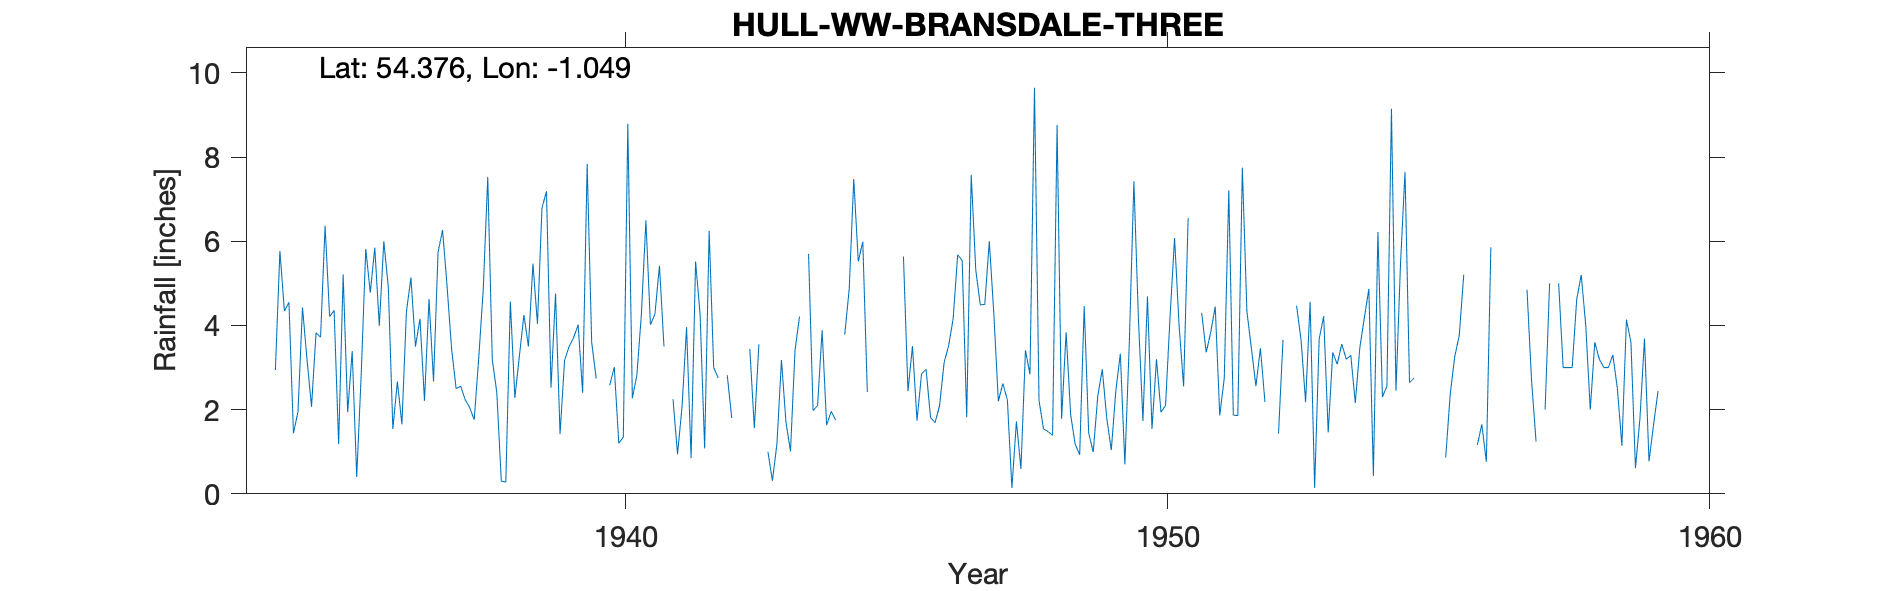

Data behind this chart, as committed beside it:
BRANSDALE NO. 3, , , , , , , , , , , , , , , , , , , , , , , 
Grid ref, SE619982, Long, -1.049, Lat, 54.38, Elevation, 739, ft, , , , , , , , , , , , , , , 
Station no, 3465/7, , , , , , , , , , , , , , , , , , , , , , 
, 1934, 1935, 1936, 1937, 1938, 1939, 1940, 1941, 1942, 1943, 1944, 1945, 1946, 1947, 1948, 1949, 1950, 1951, 1952, 1953, 1954, 1955, 1956
January, 2.94, 4.21, 6.00, 5.74, 3.19, 7.19, -999, 4.27, 6.25, , 2.10, -999, 2.96, 4.49, 9.65, 1.44, 1.73, -999, 3.46, 2.18, 3.47, 2.75, -999
February, 5.77, 4.36, 4.90, 6.27, 2.41, 2.52, -999, 5.42, 3.00, 1.00, 3.89, -999, 1.81, 4.50, 2.22, 0.99, 4.69, 4.30, 2.56, 4.56, 4.18, -999, -999
March, 4.34, 1.18, 1.54, 4.93, 0.30, 4.76, 2.58, 3.50, 2.75, 0.31, 1.63, -999, 1.69, 6.00, 1.54, 2.32, 1.54, 3.36, 3.46, 0.14, 4.87, -999, 1.16
April, 4.55, 5.21, 2.67, 3.44, 0.28, 1.42, 3.01, , , 1.19, 1.96, -999, 2.10, 4.28, 1.48, 2.96, 3.20, 3.84, 2.18, 3.68, 0.42, 1.87, 1.65
May, 1.44, 1.94, 1.65, 2.50, 4.57, 3.17, 1.20, 2.25, 2.82, 3.18, 1.75, 3.16, 3.12, 2.20, 1.39, 1.79, 1.94, 4.45, -999, 4.22, 6.22, , 0.76
June, 1.95, 3.39, 4.33, 2.56, 2.28, 3.50, 1.35, 0.94, 1.80, 1.70, , , 3.52, 2.62, 8.76, 1.04, 2.10, 1.86, -999, 1.46, 2.30, 4.15, 5.86
July, 4.43, 0.40, 5.14, 2.24, 3.27, 3.71, 8.79, 2.07, , 1.01, 3.78, , 4.16, 2.23, 1.78, 2.45, 4.20, 2.75, 1.43, 3.36, 2.56, , -999
August, 3.19, 2.85, 3.50, 2.05, 4.25, 4.02, 2.27, 3.96, 2.76, 3.41, 4.87, 5.64, 5.68, 0.14, 3.84, 3.33, 6.08, 7.21, 3.66, 3.08, 9.15, 0.86, -999
September, 2.07, 5.82, 4.16, 1.76, 3.50, 2.40, 2.82, 0.85, , 4.21, 7.48, 2.44, 5.54, 1.72, 1.88, 0.70, 4.00, 1.87, -999, 3.56, 2.45, 2.36, 3.60
October, 3.83, 4.78, 2.21, 3.22, 5.47, 7.84, 4.26, 5.52, 3.44, , 5.52, 3.51, 1.82, 0.59, 1.18, 3.64, 2.55, 1.86, -999, 3.20, 5.46, 3.26, -999
November, 3.72, 5.85, 4.63, 4.85, 4.04, 3.60, 6.50, 4.25, 1.56, 5.70, 5.99, 1.74, 7.58, 3.41, 0.93, 7.43, 6.55, 7.75, 4.47, 3.29, 7.65, 3.76, -999
December, 6.37, 3.99, 2.67, 7.53, 6.79, 2.74, 4.02, 1.08, 3.55, 1.98, 2.42, 2.85, 5.32, 2.84, 4.46, 4.15, -999, 4.34, 3.65, 2.16, 2.64, 5.21, -999
Total, 44.60, 43.98, 43.40, 47.09, 40.35, 46.87, 43.21, , , , , , 45.30, 35.02, 39.11, 32.24, 42.58, 45.89, 41.70, 34.89, 51.37, , 47.29
TYRain_1931-1940_20_pt1/031, , , , , , , , , , , , , , , , , , , , , , , 
TYRain_1941-1950_22_pt1/213, , , , , , , , , , , , , , , , , , , , , , , 
TYRain_1951-1960_22_pt1/037, , , , , , , , , , , , , , , , , , , , , , , 
# Readings for the following periods are…, , , , , , , , , , , , , , , , , , , , , , , 
# - January-February 1940, , , , , , , , , , , , , , , , , , , , , , , 
# - January-April 1945, , , , , , , , , , , , , , , , , , , , , , , 
# - December 1950-January 1951, , , , , , , , , , , , , , , , , , , , , , , 
# - May-June 1952, September-October 195…, , , , , , , , , , , , , , , , , , , , , , , 
# - February-March 1955, , , , , , , , , , , , , , , , , , , , , , , 
# - January-February 1956, July-August 1…, , , , , , , , , , , , , , , , , , , , , , , 
# - December 1956-January 1957, , , , , , , , , , , , , , , , , , , , , , , 
#, , , , , , , , , , , , , , , , , , , , , , , 
# The following readings are estimates a…, , , , , , , , , , , , , , , , , , , , , , , 
# - April 1941, , , , , , , , , , , , , , , , , , , , , , , 
# - April, July and September 1942, , , , , , , , , , , , , , , , , , , , , , , 
# - January and October 1943, , , , , , , , , , , , , , , , , , , , , , , 
# - June 1944, , , , , , , , , , , , , , , , , , , , , , , 
# - June and July 1945, , , , , , , , , , , , , , , , , , , , , , , 
# - May and July 1955, , , , , , , , , , , , , , , , , , , , , , , 
# - May and August 1957, , , , , , , , , , , , , , , , , , , , , , , 
#, , , , , , , , , , , , , , , , , , , , , , , 
# The reading for February 1941 is estim…, , , , , , , , , , , , , , , , , , , , , , , 
# The readings for January-March 1942 ar…, , , , , , , , , , , , , , , , , , , , , , , 
# The readings for February-March 1947 a…, , , , , , , , , , , , , , , , , , , , , , , 
# The reading for January 1950 is part e…, , , , , , , , , , , , , , , , , , , , , , , 
#, , , , , , , , , , , , , , , , , , , , , , , 
# The 1950s sheet gives the location as …, , , , , , , , , , , , , , , , , , , , , , , 
# The original grid reference on the 195…, , , , , , , , , , , , , , , , , , , , , , , 
